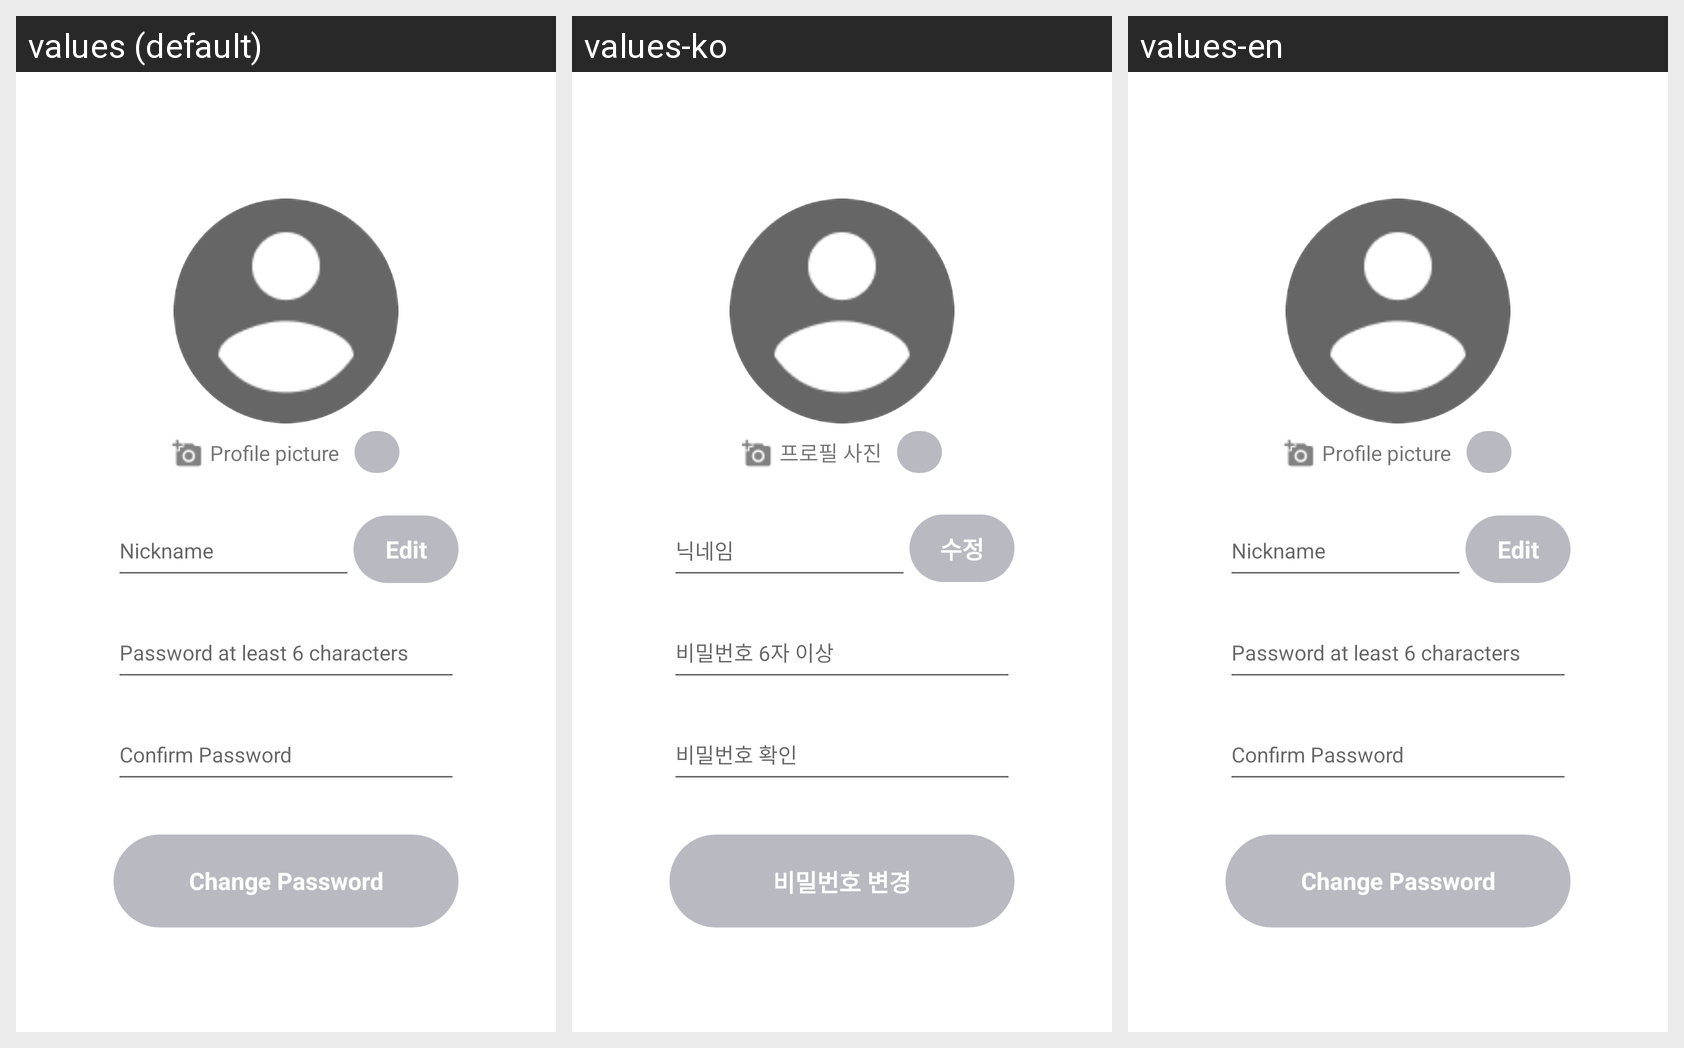

Here is an Android app screen in its default locale and in the app's own translations. Write out the translated-string differences for the strings that appear on this screen.
Android screen res/layout/fragment_edit_profile.xml rendered under 3 locales, left to right: values (default), values-ko, values-en. Device: Nexus 5 (rendered at 1080×1920; each locale shown at half size, 540×960, under a caption strip naming it); theme Theme.MobileSoftware.
Strings drawn on this screen, with the default value and each locale's value (text and hints the layout hard-codes, and strings that could not be matched under every locale, appear in the picture but are not listed):

addProfile
  values: Profile picture
  values-ko: 프로필 사진
  values-en: Profile picture

signNickname
  values: Nickname
  values-ko: 닉네임
  values-en: Nickname

edit
  values: Edit
  values-ko: 수정
  values-en: Edit

signPass
  values: Password at least 6 characters
  values-ko: 비밀번호 6자 이상
  values-en: Password at least 6 characters

signConfirm
  values: Confirm Password
  values-ko: 비밀번호 확인
  values-en: Confirm Password

editPass
  values: Change Password
  values-ko: 비밀번호 변경
  values-en: Change Password
